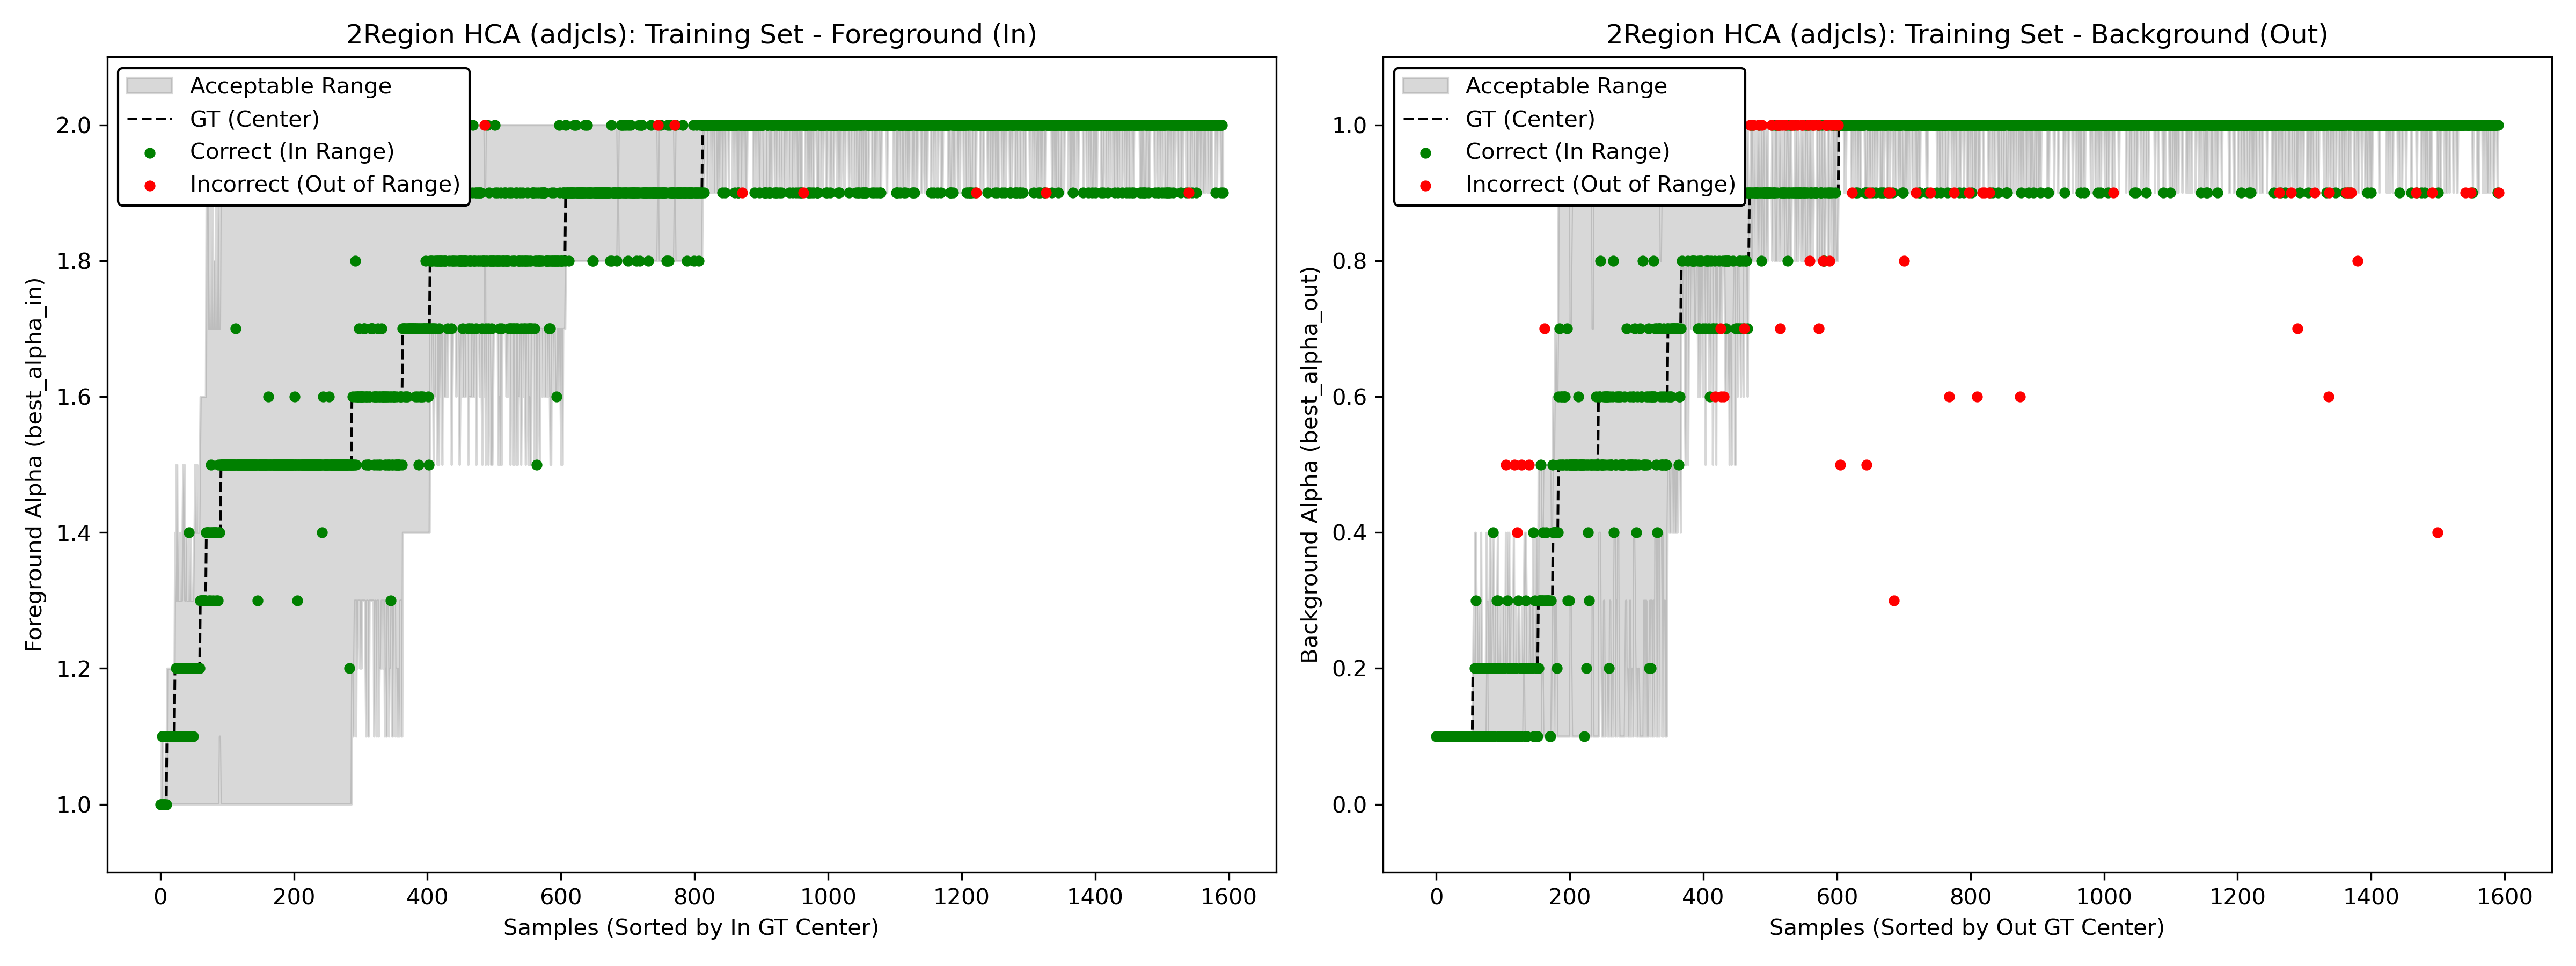

The file beside this chart, header and first rows:
Image, Split, original_musiq, In_Center_GT, In_Min_Alpha, In_Max_Alpha, In_Predicted_Alpha, Out_Center_GT, Out_Min_Alpha, Out_Max_Alpha, Out_Predicted_Alpha, In_Is_In_Range, Out_Is_In_Range
001141.jpg, train, 60.55, 1.0, 1.0, 1.0, 1.0, 1.0, 1.0, 1.0, 1.0, True, True
30523282_0e2b224f24_o.jpg, train, 44.05, 1.0, 1.0, 1.0, 1.0, 1.0, 1.0, 1.0, 1.0, True, True
005899.jpg, train, 65.85, 1.0, 1.0, 1.1, 1.0, 0.2, 0.1, 0.2, 0.1, True, True
19881927776_aa7dbde49f_o.jpg, train, 59.94, 1.0, 1.0, 1.1, 1.1, 1.0, 1.0, 1.0, 1.0, True, True
001368.jpg, train, 59.27, 1.0, 1.0, 1.0, 1.0, 1.0, 1.0, 1.0, 1.0, True, True
44894590475_43007e56e9_o.jpg, train, 37.86, 1.0, 1.0, 1.0, 1.0, 1.0, 0.9, 1.0, 0.9, True, True
187179248_103d2db5ef_o.jpg, train, 38.52, 1.0, 1.0, 1.0, 1.0, 1.0, 1.0, 1.0, 1.0, True, True
005773.jpg, train, 66.88, 1.0, 1.0, 1.0, 1.0, 0.9, 0.8, 1.0, 0.9, True, True
000318.jpg, train, 57.8, 1.0, 1.0, 1.1, 1.1, 1.0, 1.0, 1.0, 1.0, True, True
000936.jpg, train, 46.89, 1.0, 1.0, 1.0, 1.0, 0.6, 0.1, 1.0, 0.6, True, True
000064.jpg, train, 60.71, 1.1, 1.0, 1.2, 1.1, 0.6, 0.1, 1.0, 0.5, True, True
000662.jpg, train, 36.93, 1.1, 1.0, 1.2, 1.1, 1.0, 0.9, 1.0, 1.0, True, True
004218.jpg, train, 51.23, 1.1, 1.0, 1.2, 1.1, 1.0, 1.0, 1.0, 1.0, True, True
001190.jpg, train, 59.63, 1.1, 1.0, 1.2, 1.1, 0.9, 0.9, 0.9, 0.9, True, True
17341401516_e1a5361a21_o.jpg, train, 66.53, 1.1, 1.0, 1.2, 1.1, 0.8, 0.7, 1.0, 0.8, True, True
26921969874_66ae97f5d4_o.jpg, train, 66.67, 1.1, 1.0, 1.2, 1.1, 0.1, 0.1, 0.1, 0.1, True, True
002008.jpg, train, 75.66, 1.1, 1.0, 1.2, 1.1, 0.3, 0.1, 0.5, 0.1, True, True
28538513287_6fcd61ff72_o.jpg, train, 51.42, 1.1, 1.0, 1.2, 1.1, 0.2, 0.1, 0.4, 0.2, True, True
005584.jpg, train, 29.31, 1.1, 1.0, 1.2, 1.1, 1.0, 1.0, 1.0, 1.0, True, True
23311244643_4a6152a412_o.jpg, train, 55.67, 1.1, 1.0, 1.2, 1.1, 1.0, 1.0, 1.0, 1.0, True, True
80018225_1ad8af01aa_o.jpg, train, 65.91, 1.1, 1.0, 1.2, 1.1, 0.1, 0.1, 0.1, 0.1, True, True
30164704967_580d1c1722_o.jpg, train, 45.69, 1.1, 1.0, 1.2, 1.1, 0.6, 0.3, 1.0, 0.6, True, True
005827.jpg, train, 38.78, 1.2, 1.0, 1.3, 1.1, 0.6, 0.1, 1.0, 0.2, True, True
002333.jpg, train, 57.81, 1.2, 1.0, 1.4, 1.2, 0.4, 0.1, 0.7, 0.4, True, True
72324825_367bc3aa95_o.jpg, train, 69.42, 1.2, 1.0, 1.3, 1.2, 0.4, 0.1, 0.7, 0.4, True, True
005596.jpg, train, 53.55, 1.2, 1.0, 1.3, 1.1, 1.0, 1.0, 1.0, 1.0, True, True
46311738262_51356d0f0b_o.jpg, train, 54.43, 1.2, 1.0, 1.3, 1.1, 0.2, 0.1, 0.3, 0.2, True, True
004039.jpg, train, 26.83, 1.2, 1.0, 1.3, 1.2, 1.0, 0.9, 1.0, 1.0, True, True
15484426946_f003ec4c20_o.jpg, train, 61.41, 1.2, 1.0, 1.3, 1.1, 1.0, 1.0, 1.0, 1.0, True, True
44211629160_1f55ab0f07_o.jpg, train, 58.2, 1.2, 1.0, 1.4, 1.2, 1.0, 1.0, 1.0, 1.0, True, True
27668213498_a3f9b781e2_o.jpg, train, 71.93, 1.2, 1.0, 1.4, 1.2, 0.6, 0.3, 0.9, 0.6, True, True
26415934098_347e1d1d5c_o.jpg, train, 68.46, 1.2, 1.0, 1.5, 1.2, 0.8, 0.7, 1.0, 0.9, True, True
000760.jpg, train, 63.34, 1.2, 1.0, 1.5, 1.2, 0.9, 0.8, 1.0, 0.9, True, True
20738858484_7b55d14b36_o.jpg, train, 72.92, 1.2, 1.0, 1.4, 1.2, 0.6, 0.3, 1.0, 0.8, True, True
000913.jpg, train, 63.78, 1.2, 1.0, 1.4, 1.2, 0.7, 0.4, 1.0, 0.7, True, True
002917.jpg, train, 55.8, 1.2, 1.0, 1.5, 1.2, 1.0, 1.0, 1.0, 1.0, True, True
000539.jpg, train, 62.95, 1.2, 1.0, 1.4, 1.2, 0.7, 0.4, 1.0, 0.7, True, True
002531.jpg, train, 38.34, 1.2, 1.0, 1.4, 1.2, 1.0, 1.0, 1.0, 1.0, True, True
8018346065_cd08d96673_o.jpg, train, 76.88, 1.2, 1.0, 1.4, 1.2, 0.8, 0.7, 1.0, 0.8, True, True
34192196433_f934820957_o.jpg, train, 55.27, 1.2, 1.0, 1.3, 1.1, 1.0, 1.0, 1.0, 1.0, True, True
34785765806_08498ddba8_o.jpg, train, 51.93, 1.2, 1.0, 1.4, 1.4, 1.0, 0.9, 1.0, 1.0, True, True
005995.jpg, train, 64.19, 1.2, 1.0, 1.3, 1.1, 1.0, 0.9, 1.0, 1.0, True, True
15320671139_f2b9a7c56d_o.jpg, train, 64.32, 1.2, 1.0, 1.4, 1.1, 1.0, 0.9, 1.0, 0.9, True, True
002332.jpg, train, 53.4, 1.2, 1.0, 1.4, 1.1, 1.0, 1.0, 1.0, 1.0, True, True
000664.jpg, train, 41.79, 1.2, 1.0, 1.3, 1.1, 1.0, 0.9, 1.0, 1.0, True, True
30976004888_54081d55eb_o.jpg, train, 64.26, 1.2, 1.0, 1.5, 1.2, 0.4, 0.2, 0.5, 0.4, True, True
004328.jpg, train, 50.53, 1.2, 1.0, 1.5, 1.2, 1.0, 1.0, 1.0, 1.0, True, True
004924.jpg, train, 50.84, 1.2, 1.0, 1.3, 1.1, 1.0, 1.0, 1.0, 1.0, True, True
000058.jpg, train, 60, 1.2, 1.0, 1.4, 1.2, 1.0, 0.9, 1.0, 1.0, True, True
002974.jpg, train, 58.6, 1.2, 1.0, 1.3, 1.1, 1.0, 1.0, 1.0, 1.0, True, True
000846.jpg, train, 66.45, 1.2, 1.0, 1.3, 1.1, 0.9, 0.8, 1.0, 0.9, True, True
000220.jpg, train, 54.79, 1.2, 1.0, 1.4, 1.2, 1.0, 1.0, 1.0, 1.0, True, True
42139954614_2b34d4bc5f_o.jpg, train, 68.12, 1.2, 1.0, 1.4, 1.2, 0.2, 0.1, 0.2, 0.2, True, True
32396257228_0b3e44d33f_o.jpg, train, 49.4, 1.2, 1.0, 1.3, 1.1, 1.0, 1.0, 1.0, 1.0, True, True
005984.jpg, train, 56.32, 1.2, 1.0, 1.3, 1.1, 1.0, 0.9, 1.0, 1.0, True, True
000416.jpg, train, 39.42, 1.2, 1.0, 1.4, 1.1, 1.0, 1.0, 1.0, 1.0, True, True
24356949491_53c79dc4b6_o.jpg, train, 62.4, 1.2, 1.0, 1.5, 1.2, 1.0, 0.9, 1.0, 1.0, True, True
003329.jpg, train, 62.16, 1.2, 1.0, 1.4, 1.2, 1.0, 1.0, 1.0, 1.0, True, True
43763852770_f1967678f5_o.jpg, train, 71.13, 1.2, 1.0, 1.5, 1.2, 0.6, 0.3, 1.0, 0.6, True, True
239897950_56e1944a19_o.jpg, train, 70.24, 1.2, 1.0, 1.3, 1.1, 0.2, 0.1, 0.3, 0.2, True, True
... 1,532 more rows
